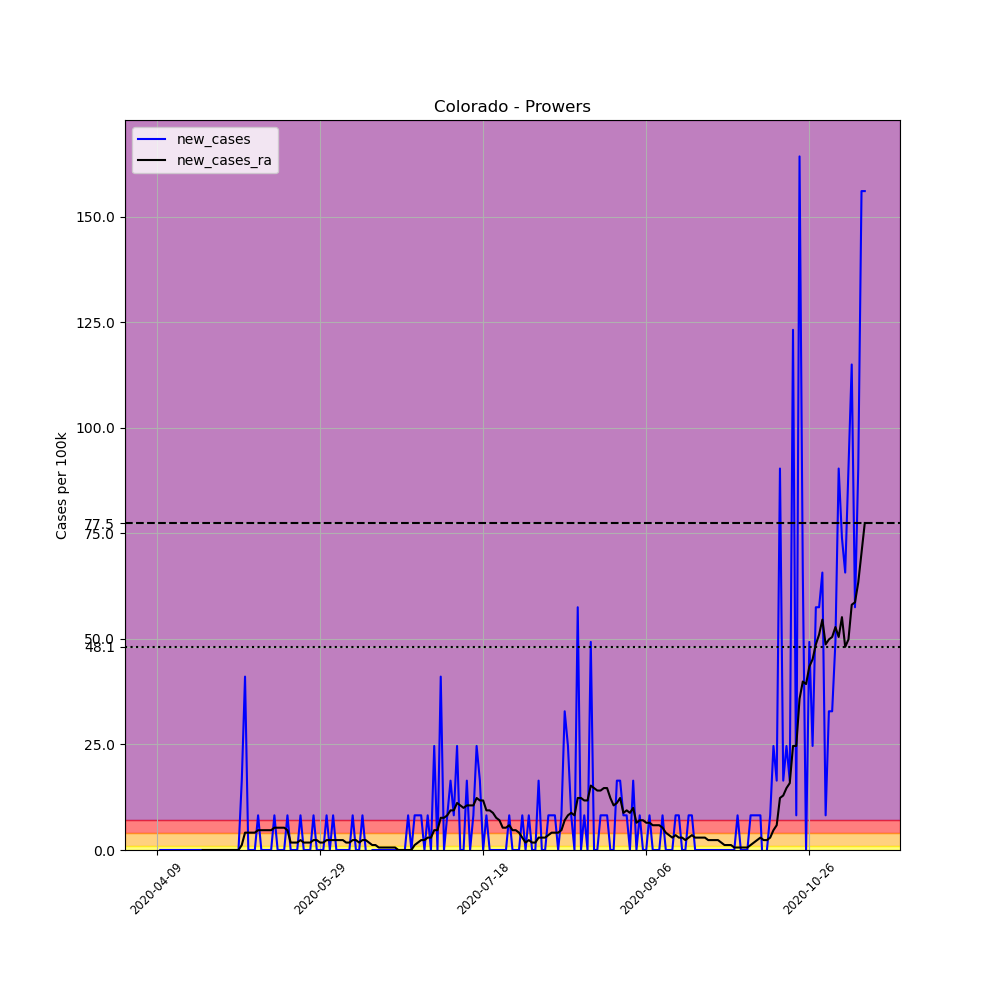

Source data for this figure (header and first rows):
, date, county, state, fips, cases, deaths, COUNTY, STNAME, CTYNAME, POPESTIMATE2019, per_100k, new_cases, new_cases_ra
595825, 2020-04-09, Prowers, Colorado, 8099, 1, 0, 99, Colorado, Prowers, 12172, 8.216, , 
595826, 2020-04-10, Prowers, Colorado, 8099, 1, 0, 99, Colorado, Prowers, 12172, 8.216, 0.0, 
595827, 2020-04-11, Prowers, Colorado, 8099, 1, 0, 99, Colorado, Prowers, 12172, 8.216, 0.0, 
595828, 2020-04-12, Prowers, Colorado, 8099, 1, 0, 99, Colorado, Prowers, 12172, 8.216, 0.0, 
595829, 2020-04-13, Prowers, Colorado, 8099, 1, 0, 99, Colorado, Prowers, 12172, 8.216, 0.0, 
595830, 2020-04-14, Prowers, Colorado, 8099, 1, 0, 99, Colorado, Prowers, 12172, 8.216, 0.0, 
595831, 2020-04-15, Prowers, Colorado, 8099, 1, 0, 99, Colorado, Prowers, 12172, 8.216, 0.0, 
595832, 2020-04-16, Prowers, Colorado, 8099, 1, 0, 99, Colorado, Prowers, 12172, 8.216, 0.0, 
595833, 2020-04-17, Prowers, Colorado, 8099, 1, 0, 99, Colorado, Prowers, 12172, 8.216, 0.0, 
595834, 2020-04-18, Prowers, Colorado, 8099, 1, 0, 99, Colorado, Prowers, 12172, 8.216, 0.0, 
595835, 2020-04-19, Prowers, Colorado, 8099, 1, 0, 99, Colorado, Prowers, 12172, 8.216, 0.0, 
595836, 2020-04-20, Prowers, Colorado, 8099, 1, 0, 99, Colorado, Prowers, 12172, 8.216, 0.0, 
595837, 2020-04-21, Prowers, Colorado, 8099, 1, 0, 99, Colorado, Prowers, 12172, 8.216, 0.0, 
595838, 2020-04-22, Prowers, Colorado, 8099, 1, 0, 99, Colorado, Prowers, 12172, 8.216, 0.0, 
595839, 2020-04-23, Prowers, Colorado, 8099, 1, 0, 99, Colorado, Prowers, 12172, 8.216, 0.0, 0.0
595840, 2020-04-24, Prowers, Colorado, 8099, 1, 0, 99, Colorado, Prowers, 12172, 8.216, 0.0, 0.0
595841, 2020-04-25, Prowers, Colorado, 8099, 1, 0, 99, Colorado, Prowers, 12172, 8.216, 0.0, 0.0
595842, 2020-04-26, Prowers, Colorado, 8099, 1, 0, 99, Colorado, Prowers, 12172, 8.216, 0.0, 0.0
595843, 2020-04-27, Prowers, Colorado, 8099, 1, 0, 99, Colorado, Prowers, 12172, 8.216, 0.0, 0.0
595844, 2020-04-28, Prowers, Colorado, 8099, 1, 0, 99, Colorado, Prowers, 12172, 8.216, 0.0, 0.0
595845, 2020-04-29, Prowers, Colorado, 8099, 1, 0, 99, Colorado, Prowers, 12172, 8.216, 0.0, 0.0
595846, 2020-04-30, Prowers, Colorado, 8099, 1, 0, 99, Colorado, Prowers, 12172, 8.216, 0.0, 0.0
595847, 2020-05-01, Prowers, Colorado, 8099, 1, 0, 99, Colorado, Prowers, 12172, 8.216, 0.0, 0.0
595848, 2020-05-02, Prowers, Colorado, 8099, 1, 0, 99, Colorado, Prowers, 12172, 8.216, 0.0, 0.0
595849, 2020-05-03, Prowers, Colorado, 8099, 1, 0, 99, Colorado, Prowers, 12172, 8.216, 0.0, 0.0
595850, 2020-05-04, Prowers, Colorado, 8099, 1, 0, 99, Colorado, Prowers, 12172, 8.216, 0.0, 0.0
595851, 2020-05-05, Prowers, Colorado, 8099, 3, 0, 99, Colorado, Prowers, 12172, 24.65, 16.43, 1.174
595852, 2020-05-06, Prowers, Colorado, 8099, 8, 0, 99, Colorado, Prowers, 12172, 65.72, 41.08, 4.108
595853, 2020-05-07, Prowers, Colorado, 8099, 8, 0, 99, Colorado, Prowers, 12172, 65.72, 0.0, 4.108
595854, 2020-05-08, Prowers, Colorado, 8099, 8, 0, 99, Colorado, Prowers, 12172, 65.72, 0.0, 4.108
595855, 2020-05-09, Prowers, Colorado, 8099, 8, 0, 99, Colorado, Prowers, 12172, 65.72, 0.0, 4.108
595856, 2020-05-10, Prowers, Colorado, 8099, 9, 0, 99, Colorado, Prowers, 12172, 73.94, 8.216, 4.695
595857, 2020-05-11, Prowers, Colorado, 8099, 9, 0, 99, Colorado, Prowers, 12172, 73.94, 0.0, 4.695
595858, 2020-05-12, Prowers, Colorado, 8099, 9, 0, 99, Colorado, Prowers, 12172, 73.94, 0.0, 4.695
595859, 2020-05-13, Prowers, Colorado, 8099, 9, 0, 99, Colorado, Prowers, 12172, 73.94, 0.0, 4.695
595860, 2020-05-14, Prowers, Colorado, 8099, 9, 0, 99, Colorado, Prowers, 12172, 73.94, 0.0, 4.695
595861, 2020-05-15, Prowers, Colorado, 8099, 10, 0, 99, Colorado, Prowers, 12172, 82.16, 8.216, 5.281
595862, 2020-05-16, Prowers, Colorado, 8099, 10, 0, 99, Colorado, Prowers, 12172, 82.16, 0.0, 5.281
595863, 2020-05-17, Prowers, Colorado, 8099, 10, 0, 99, Colorado, Prowers, 12172, 82.16, 0.0, 5.281
595864, 2020-05-18, Prowers, Colorado, 8099, 10, 0, 99, Colorado, Prowers, 12172, 82.16, 0.0, 5.281
595865, 2020-05-19, Prowers, Colorado, 8099, 11, 0, 99, Colorado, Prowers, 12172, 90.37, 8.216, 4.695
595866, 2020-05-20, Prowers, Colorado, 8099, 11, 0, 99, Colorado, Prowers, 12172, 90.37, 0.0, 1.76
595867, 2020-05-21, Prowers, Colorado, 8099, 11, 0, 99, Colorado, Prowers, 12172, 90.37, 0.0, 1.76
595868, 2020-05-22, Prowers, Colorado, 8099, 11, 0, 99, Colorado, Prowers, 12172, 90.37, 0.0, 1.76
595869, 2020-05-23, Prowers, Colorado, 8099, 12, 0, 99, Colorado, Prowers, 12172, 98.59, 8.216, 2.347
595870, 2020-05-24, Prowers, Colorado, 8099, 12, 0, 99, Colorado, Prowers, 12172, 98.59, 0.0, 1.76
595871, 2020-05-25, Prowers, Colorado, 8099, 12, 0, 99, Colorado, Prowers, 12172, 98.59, 0.0, 1.76
595872, 2020-05-26, Prowers, Colorado, 8099, 12, 0, 99, Colorado, Prowers, 12172, 98.59, 0.0, 1.76
595873, 2020-05-27, Prowers, Colorado, 8099, 13, 0, 99, Colorado, Prowers, 12172, 106.8, 8.216, 2.347
595874, 2020-05-28, Prowers, Colorado, 8099, 13, 0, 99, Colorado, Prowers, 12172, 106.8, 0.0, 2.347
595875, 2020-05-29, Prowers, Colorado, 8099, 13, 0, 99, Colorado, Prowers, 12172, 106.8, 0.0, 1.76
595876, 2020-05-30, Prowers, Colorado, 8099, 13, 0, 99, Colorado, Prowers, 12172, 106.8, 0.0, 1.76
595877, 2020-05-31, Prowers, Colorado, 8099, 14, 0, 99, Colorado, Prowers, 12172, 115, 8.216, 2.347
595878, 2020-06-01, Prowers, Colorado, 8099, 14, 0, 99, Colorado, Prowers, 12172, 115, 0.0, 2.347
595879, 2020-06-02, Prowers, Colorado, 8099, 15, 0, 99, Colorado, Prowers, 12172, 123.2, 8.216, 2.347
595880, 2020-06-03, Prowers, Colorado, 8099, 15, 0, 99, Colorado, Prowers, 12172, 123.2, 0.0, 2.347
595881, 2020-06-04, Prowers, Colorado, 8099, 15, 0, 99, Colorado, Prowers, 12172, 123.2, 0.0, 2.347
595882, 2020-06-05, Prowers, Colorado, 8099, 15, 0, 99, Colorado, Prowers, 12172, 123.2, 0.0, 2.347
595883, 2020-06-06, Prowers, Colorado, 8099, 15, 0, 99, Colorado, Prowers, 12172, 123.2, 0.0, 1.76
595884, 2020-06-07, Prowers, Colorado, 8099, 15, 0, 99, Colorado, Prowers, 12172, 123.2, 0.0, 1.76
... 158 more rows
